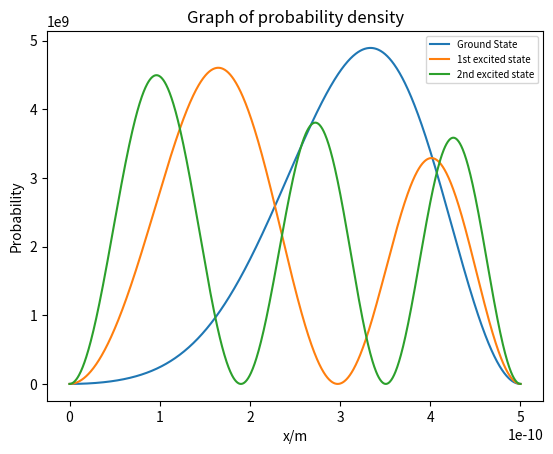

Source code (Python):
# -*- coding: utf-8 -*-
"""
Created on Fri Oct  5 01:00:41 2018

[redacted]
"""

from numpy import array
from numpy.linalg import eigh
import numpy as np
from scipy.constants import hbar
import matplotlib.pyplot as plt


# write the Hmatrix function given in the Physics Background
def Hmatrix(m,n):
    a = 10 * 1.6022e-19
    L = 5e-10
    M = 9.1094e-31
    h = 0
    if m==n:
        h = 0.5*a+np.pi**2*hbar**2*m**2/(2*M*L**2)
    if (m!=n) & ((m%2)!=(n%2)):
        h = -8*a*m*n/(np.pi**2*(m**2-n**2)**2)
    return h
#question(c)       
mmax=10
nmax=10
H = np.ones([mmax,nmax])
a = 10 * 1.6022e-19
L = 5e-10

for m in range(1,mmax+1):
    for n in range(1,nmax+1):
        H[m-1,n-1] = Hmatrix(m,n)

En,V = eigh(H)
En /= 1.6022e-19
print(En)

#question(d)
#set the size of matrix
mmax = nmax = 100
H = np.ones([mmax,nmax])
# calculate H
for m in range(1,mmax+1):
    for n in range(1,nmax+1):
        H[m-1,n-1] = Hmatrix(m,n)
#calculate En and its eigenvectors
En,V = eigh(H)
En /= 1.6022e-19
print(En[:9])


#define psi_square for n
def psi_square(x,n):
    s = 0
    for i in range(1,mmax+1):
        s += V[n][i-1]*np.sin(np.pi*i/L*x)
    return s**2

def psi_square0(x):
    return psi_square(x,0)

def psi_square1(x):
    return psi_square(x,1)

def psi_square2(x):
    return psi_square(x,2)
#Simpson's rule
def Simp(func,N,a,b):
    h = (b-a)/N
    s = 0
    for k in range(int(N/2)):
        s += 1./3 * (func(a+2*k*h)+4*func(a+(2*k+1)*h)+func(a+(2*k+2)*h))
    return h*s
#plot the probability density
x = np.linspace(0,L,1000)
plt.plot(x,psi_square(x,0)/Simp(psi_square0,1000,0,L),label='Ground State')
plt.plot(x,psi_square(x,1)/Simp(psi_square1,1000,0,L),label='1st excited state')
plt.plot(x,psi_square(x,2)/Simp(psi_square2,1000,0,L),label='2nd excited state')
plt.xlabel('x/m')
plt.ylabel('Probability')
plt.title('Graph of probability density')
plt.legend(loc='upper right',prop={'size':7})